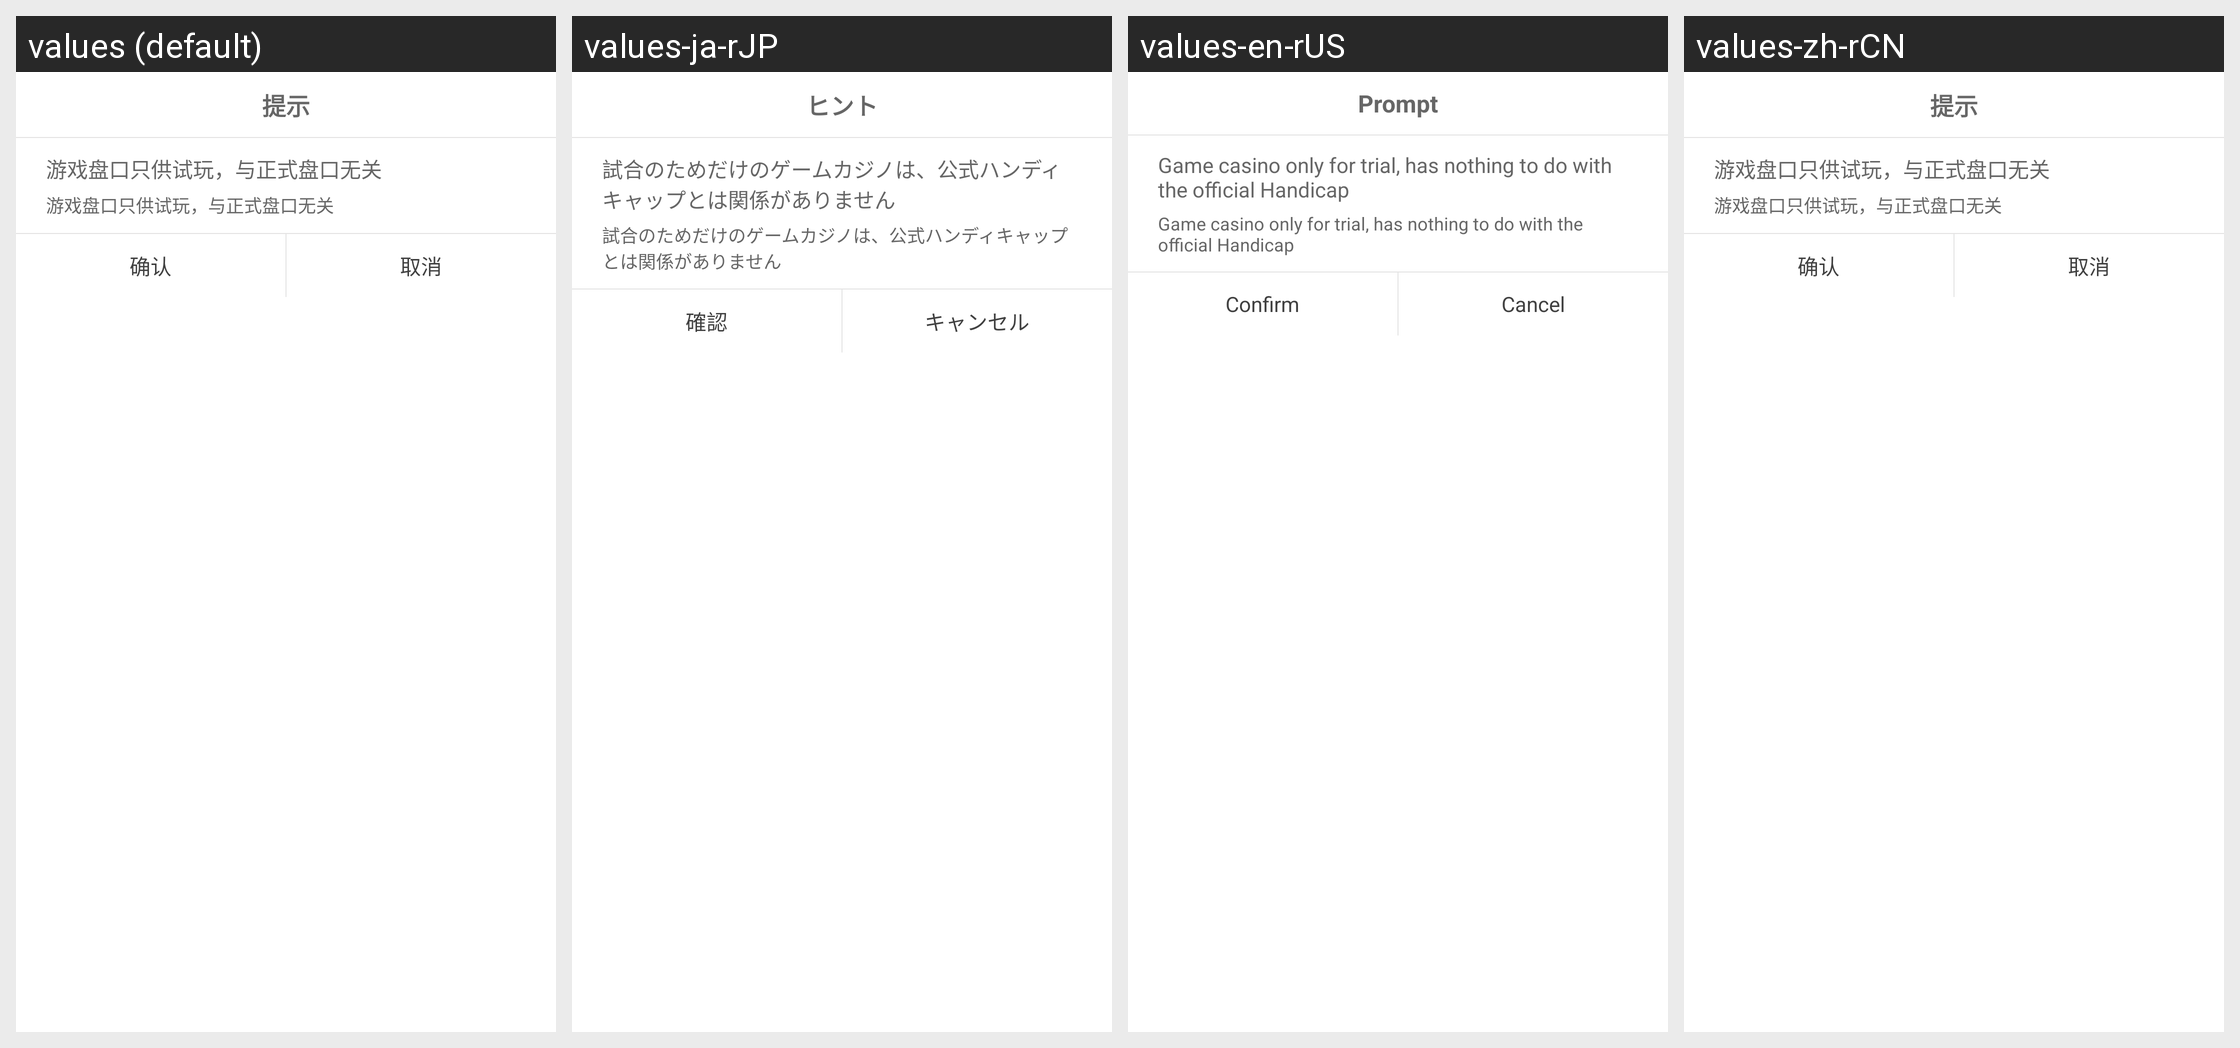

Locale-by-locale string values for the Android screen shown in this grid:
Android screen res/layout/dialog_custom.xml rendered under 4 locales, left to right: values (default), values-ja-rJP, values-en-rUS, values-zh-rCN. Device: Nexus 5 (rendered at 1080×1920; each locale shown at half size, 540×960, under a caption strip naming it); theme AppTheme.
Strings drawn on this screen, with the default value and each locale's value (text and hints the layout hard-codes, and strings that could not be matched under every locale, appear in the picture but are not listed):

prompt
  values: 提示
  values-ja-rJP: ヒント
  values-en-rUS: Prompt
  values-zh-rCN: 提示

demoPrompt
  values: 游戏盘口只供试玩，与正式盘口无关
  values-ja-rJP: 試合のためだけのゲームカジノは、公式ハンディキャップとは関係がありません
  values-en-rUS: Game casino only for trial, has nothing to do with the official Handicap
  values-zh-rCN: 游戏盘口只供试玩，与正式盘口无关

btnConfirm
  values: 确认
  values-ja-rJP: 確認
  values-en-rUS: Confirm
  values-zh-rCN: 确认

btnCancel
  values: 取消
  values-ja-rJP: キャンセル
  values-en-rUS: Cancel
  values-zh-rCN: 取消
